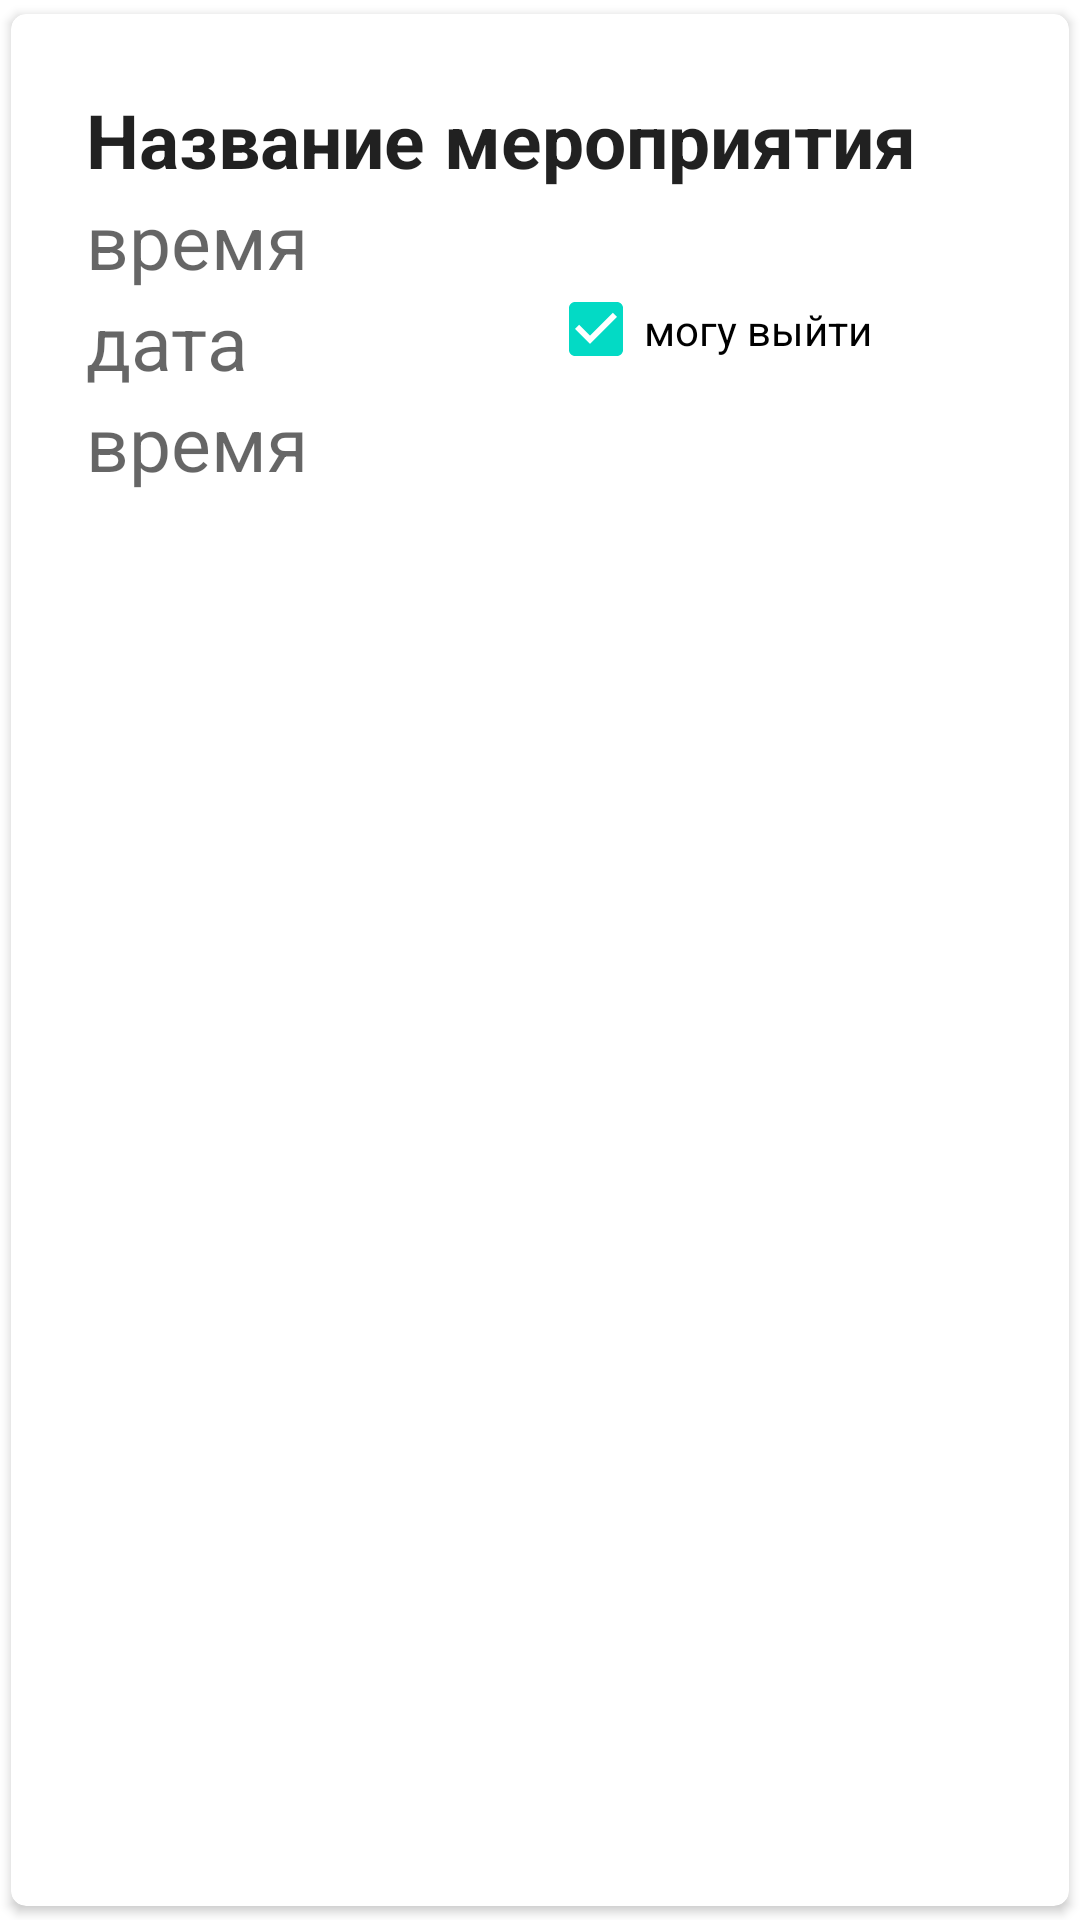

This screen was rendered from an Android layout file. Write that file and the resources it references.
<!-- AndroidManifest.xml: application theme Theme.Bottom_project -->
<!-- res/layout/list_events.xml -->
<?xml version="1.0" encoding="utf-8"?>
<androidx.cardview.widget.CardView
    xmlns:android="http://schemas.android.com/apk/res/android"
    android:layout_height="wrap_content"
    android:layout_width="wrap_content"
    xmlns:app="http://schemas.android.com/apk/res-auto"
    app:cardCornerRadius="5dp"
    android:elevation="5dp"
    android:layout_marginRight="20dp"
    android:layout_marginLeft="20dp"
    android:layout_marginTop="10dp"
    android:layout_marginBottom="10dp"
    app:cardUseCompatPadding="true"
    android:background="@color/white"

    >

   <RelativeLayout
       android:layout_width="match_parent"
       android:layout_height="wrap_content"
       android:padding="15dp"
       android:layout_margin="10dp"
       android:layout_marginLeft="35dp"
       android:layout_marginRight="35dp">


    <TextView
        android:id="@+id/name"
        android:layout_width="match_parent"
        android:layout_height="wrap_content"
        android:text="Название мероприятия"
        android:textStyle="bold"
        android:textSize="25sp"
        android:textAppearance="?android:attr/textAppearanceLarge" />
       <TextView
           android:id="@+id/place"
           android:layout_width="wrap_content"
           android:layout_height="wrap_content"
           android:text="время"
           android:textSize="25sp"
           android:layout_below="@id/name"
           android:textAppearance="?android:attr/textAppearanceMedium" />​
    ​
    <TextView
        android:id="@+id/date"
        android:layout_width="wrap_content"
        android:layout_height="wrap_content"
        android:text="дата"
        android:textSize="25sp"
        android:layout_below="@+id/place"
        android:textAppearance="?android:attr/textAppearanceMedium" />

    <TextView
        android:id="@+id/time"
        android:layout_width="wrap_content"
        android:layout_height="wrap_content"
        android:text="время"
        android:textSize="25sp"
        android:layout_below="@+id/date"
        android:textAppearance="?android:attr/textAppearanceMedium" />​


       <CheckBox
           android:id="@+id/possible"
           android:layout_width="160dp"
           android:layout_height="93dp"
           android:layout_below="@id/name"
           android:layout_marginLeft="100dp"
           android:layout_toRightOf="@id/date"
           android:checked="true"
           android:text="могу выйти" />
   </RelativeLayout>
    ​ ​
</androidx.cardview.widget.CardView>
<!-- resources referenced by this layout -->
<resources>
  <color name="white">#FFFFFFFF</color>
  <style name="Theme.Bottom_project" parent="Theme.MaterialComponents.DayNight.DarkActionBar">
          
          <item name="colorPrimary">@color/purple_500</item>
          <item name="colorPrimaryVariant">@color/purple_700</item>
          <item name="colorOnPrimary">@color/white</item>
          
          <item name="colorSecondary">@color/teal_200</item>
          <item name="colorSecondaryVariant">@color/teal_700</item>
          <item name="colorOnSecondary">@color/black</item>
          
          <item name="android:statusBarColor" tools:targetApi="l">?attr/colorPrimaryVariant</item>
          
          <item name="android:windowFullscreen">true</item>
      </style>
  <color name="purple_500">#FF6200EE</color>
  <color name="purple_700">#FF3700B3</color>
  <color name="teal_200">#FF03DAC5</color>
  <color name="teal_700">#FF018786</color>
  <color name="black">#FF000000</color>
</resources>
